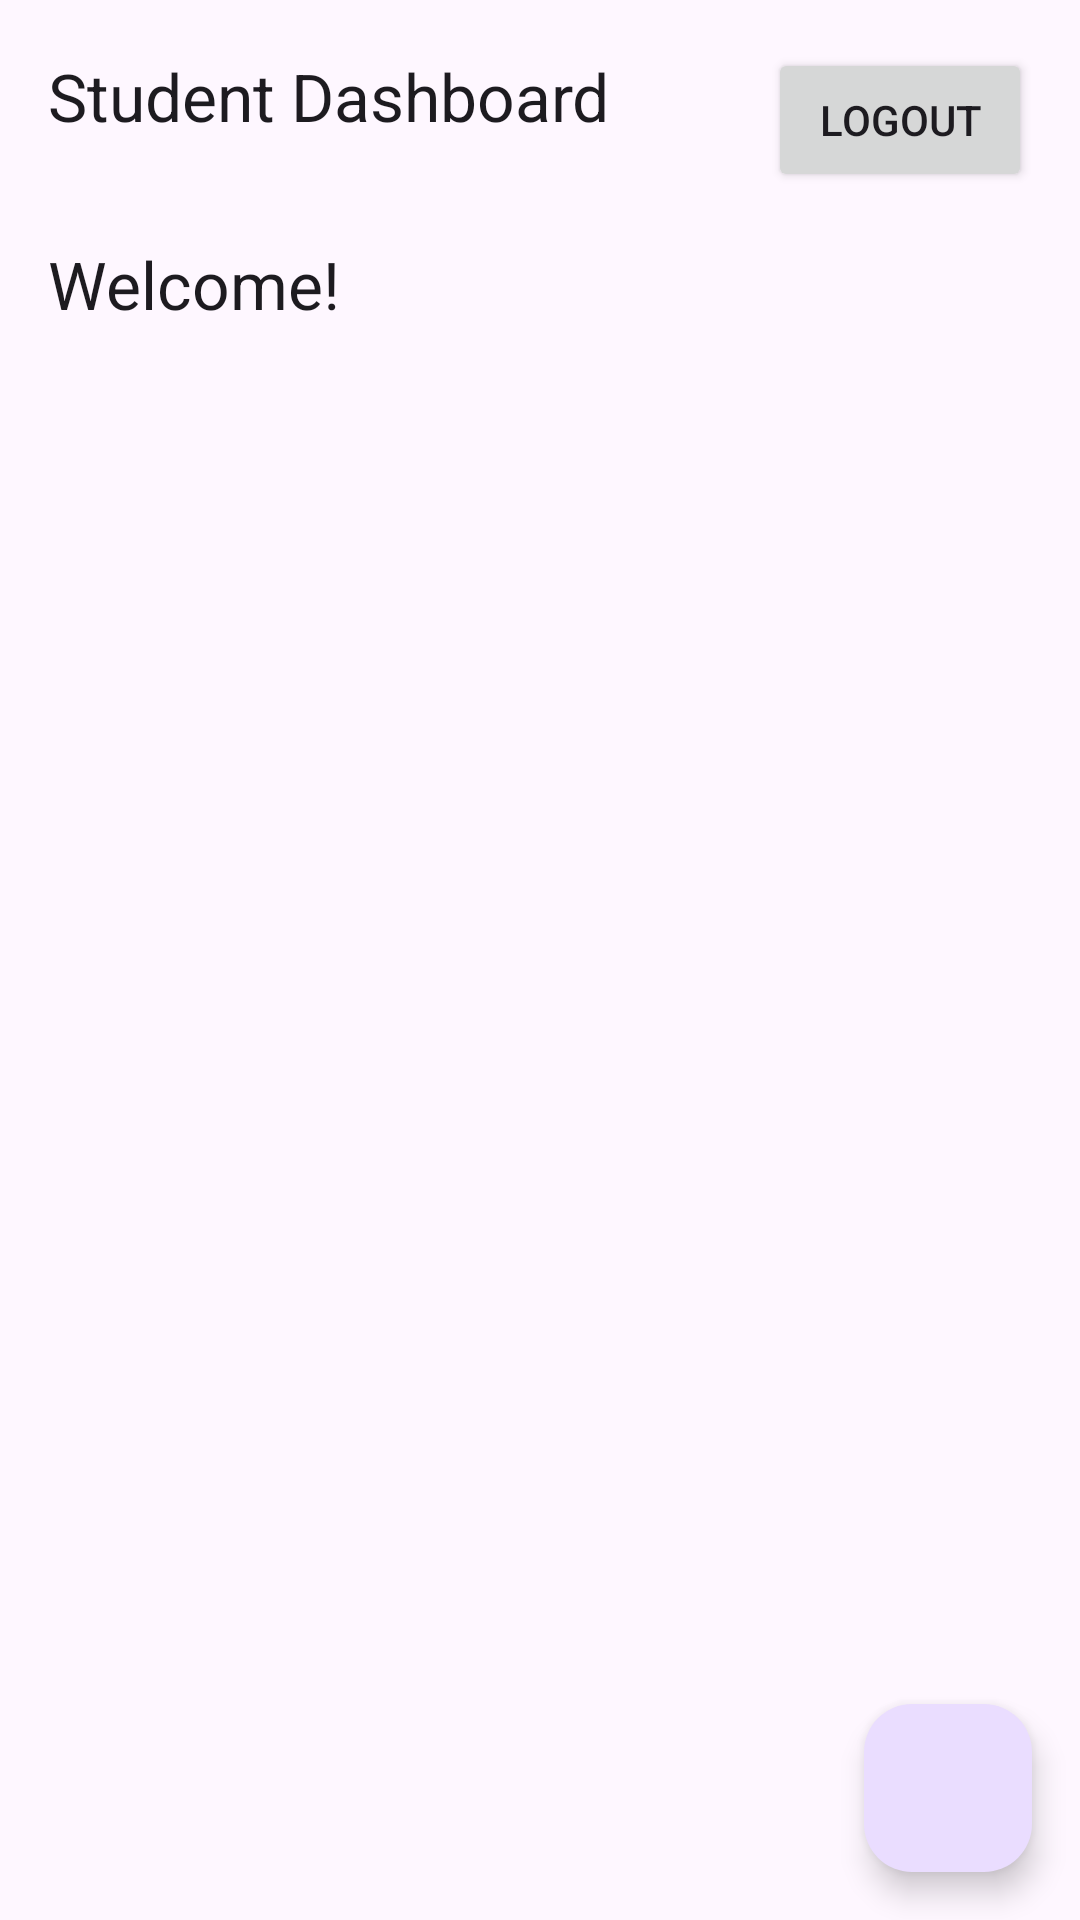

Layout XML and referenced resources for this Android screen:
<!-- AndroidManifest.xml: application theme Theme.SmartClassroom -->
<!-- res/layout/activity_student_dashboard.xml -->
<?xml version="1.0" encoding="utf-8"?>

<androidx.coordinatorlayout.widget.CoordinatorLayout xmlns:android="http://schemas.android.com/apk/res/android"
    xmlns:app="http://schemas.android.com/apk/res-auto"
    xmlns:tools="http://schemas.android.com/tools"
    android:layout_width="match_parent"
    android:layout_height="match_parent"
    tools:context=".StudentDashboardActivity">

    <com.google.android.material.appbar.AppBarLayout
        android:id="@+id/appBarLayout"
        android:layout_width="match_parent"
        android:layout_height="wrap_content">

        <com.google.android.material.appbar.MaterialToolbar
            android:id="@+id/toolbar"
            android:layout_width="match_parent"
            android:layout_height="?attr/actionBarSize"
            app:title="Student Dashboard" />

    </com.google.android.material.appbar.AppBarLayout>

    <LinearLayout
        android:layout_width="match_parent"
        android:layout_height="match_parent"
        android:orientation="vertical"
        app:layout_behavior="@string/appbar_scrolling_view_behavior">

        <TextView
            android:id="@+id/textViewWelcome"
            android:layout_width="match_parent"
            android:layout_height="wrap_content"
            android:padding="16dp"
            android:text="Welcome!"
            android:textAppearance="@style/TextAppearance.Material3.TitleLarge" />

        <androidx.recyclerview.widget.RecyclerView
            android:id="@+id/recyclerViewAttendance"
            android:layout_width="match_parent"
            android:layout_height="0dp"
            android:layout_weight="1"
            android:padding="8dp"
            android:clipToPadding="false"/>

    </LinearLayout>

    <com.google.android.material.floatingactionbutton.FloatingActionButton
        android:id="@+id/buttonRefresh"
        android:layout_width="wrap_content"
        android:layout_height="wrap_content"
        android:layout_gravity="bottom|end"
        android:layout_margin="16dp"
        android:contentDescription="Refresh"
        app:srcCompat="@drawable/ic_refresh" />

    <Button
        android:id="@+id/buttonLogout"
        android:layout_width="wrap_content"
        android:layout_height="wrap_content"
        android:layout_gravity="top|end"
        android:layout_margin="16dp"
        android:text="Logout" />

</androidx.coordinatorlayout.widget.CoordinatorLayout>
<!-- resources referenced by this layout -->
<resources>
  <style name="Theme.SmartClassroom" parent="Theme.Material3.DayNight.NoActionBar">
          
          <item name="colorPrimary">@color/colorPrimary</item>
          <item name="colorOnPrimary">@color/white</item>
          
          <item name="colorSecondary">@color/colorAccent</item>
          <item name="colorOnSecondary">@color/white</item>
          
          <item name="android:statusBarColor">@color/colorPrimaryDark</item>
          
      </style>
  <color name="colorPrimary">#6200EE</color>
  <color name="white">#FFFFFFFF</color>
  <color name="colorAccent">#03DAC6</color>
  <color name="colorPrimaryDark">#3700B3</color>
</resources>
